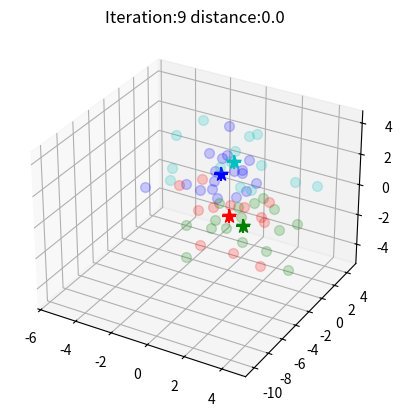

Source code (Python):
import matplotlib.pyplot as plt
import numpy as np 
from scipy.spatial import distance
from mpl_toolkits.mplot3d import Axes3D


fig = plt.figure()
ax = fig.add_subplot(1, 1, 1, projection= '3d')

K = 4
data_num = 15
data_dim = 3
c_color = ['r','g','b','c','m','y','k','purple']
data_num = data_num*K

#Generate the data
data = 0 + 2*np.random.randn(data_num,data_dim)#具標準正態分布
temp = 10 + 3*np.random.randn(data_num,data_dim)
data = np.concatenate((data,temp),axis=0)
temp = 0 + 2*np.random.randn(data_num,data_dim)
temp[:,0] = temp[:,0] + 20
data = np.concatenate((data,temp),axis=0)

#randan K point
choose_idx = np.random.randint(0,data_num-1,size=(K,))
center = data[choose_idx]

cluster_arr = []
iteration=0
k_center_dis=100
while(k_center_dis!=0):
    ax.clear()
    cluster_arr.clear()
    
    AllPos_Num = np.zeros((K,4))
    
    for i in range(data_num):#draw color
        dst_list = []
        for center_num in range(K):
            dst = distance.euclidean(center[center_num,:],data[i,:])
            dst_list.append(dst)
        
        
        cluster = np.argmin(dst_list)
        del dst_list[:]
        cluster_arr.append(cluster)
        
        ax.scatter(data[i,0],data[i,1],data[i,2],color=c_color[cluster],s=50,alpha=0.2)
        for center_num in range(K):
            if cluster == center_num:
                AllPos_Num[center_num,0] = AllPos_Num[center_num,0]+data[i,0]
                AllPos_Num[center_num,1] = AllPos_Num[center_num,1]+data[i,1]
                AllPos_Num[center_num,2] = AllPos_Num[center_num,2]+data[i,2]
                AllPos_Num[center_num,3] = AllPos_Num[center_num,3]+1
                
    k_center_dis = 0
    for i in range(K):#draw K and star
        k_center_dis = k_center_dis + distance.euclidean(center[i,:],[AllPos_Num[i,0]/AllPos_Num[i,3],AllPos_Num[i,1]/AllPos_Num[i,3],AllPos_Num[i,2]/AllPos_Num[i,3]])
        ax.scatter(center[i,0],center[i,1],center[i,2],color=c_color[i],s=100,alpha=1,marker='+')
        ax.scatter(AllPos_Num[i,0]/AllPos_Num[i,3],AllPos_Num[i,1]/AllPos_Num[i,3],AllPos_Num[i,2]/AllPos_Num[i,3],color=c_color[i],s=100,alpha=1,marker='*')
        
    for j in range(K):    
        center[j,:] = [AllPos_Num[j,0]/AllPos_Num[j,3],AllPos_Num[j,1]/AllPos_Num[j,3],AllPos_Num[j,2]/AllPos_Num[j,3]]
        
    plt.title('Iteration:'+str(iteration)+' distance:'+str(k_center_dis))
    iteration = iteration + 1
        
    plt.pause(0.2)
plt.show()